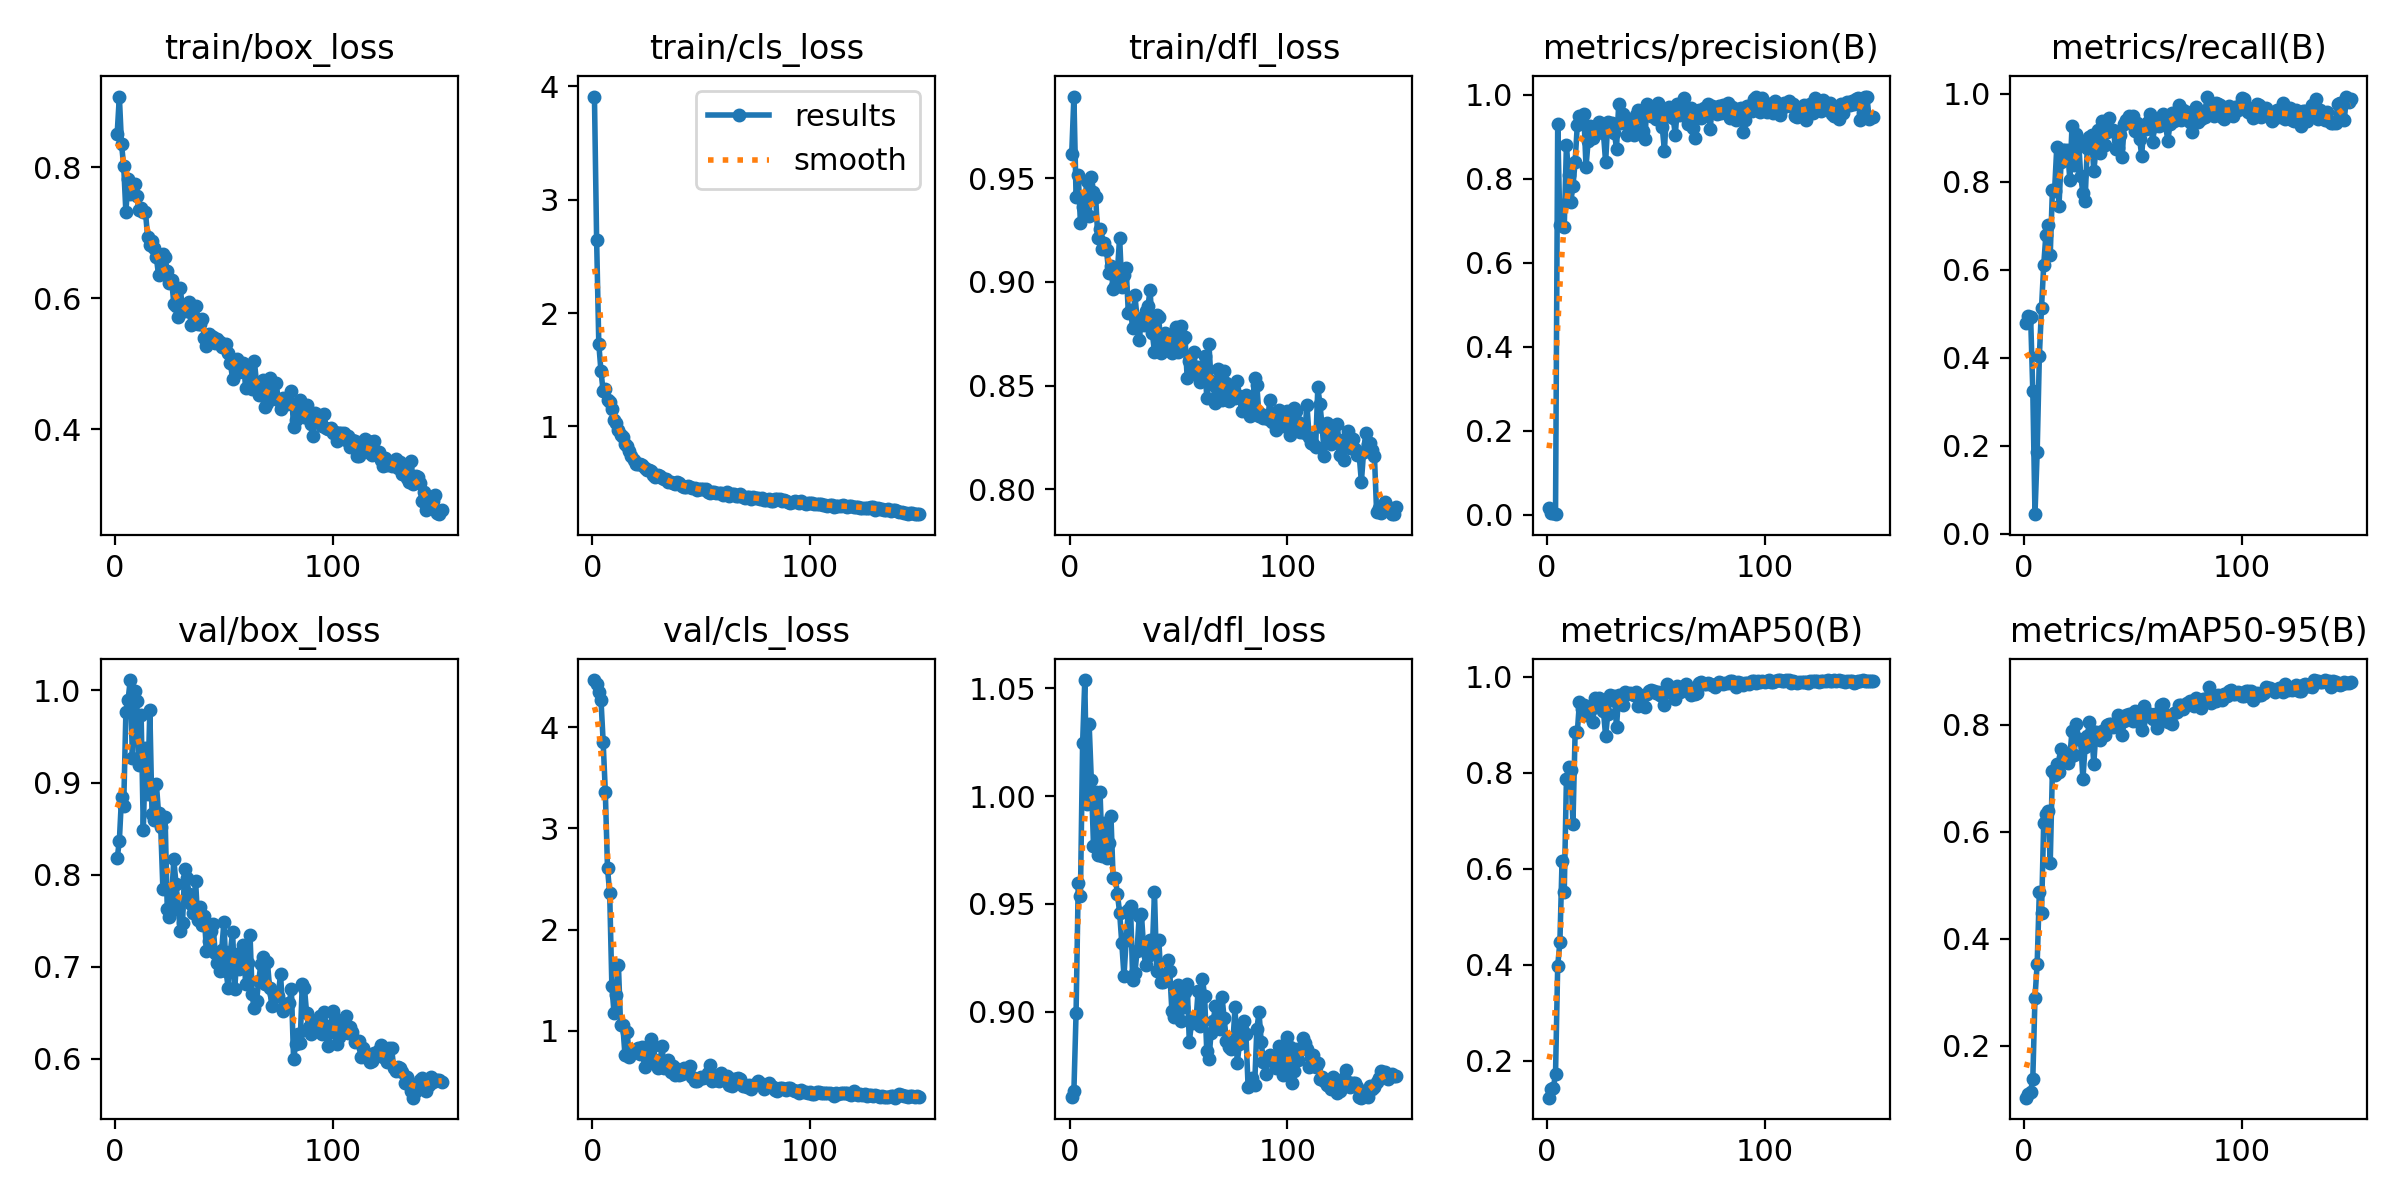

Source data for this figure (header and first rows):
epoch, time, train/box_loss, train/cls_loss, train/dfl_loss, metrics/precision(B), metrics/recall(B), metrics/mAP50(B), metrics/mAP50-95(B), val/box_loss, val/cls_loss, val/dfl_loss, lr/pg0, lr/pg1, lr/pg2
1, 40.6, 0.8509, 3.91, 0.962, 0.01601, 0.4794, 0.123, 0.1032, 0.8175, 4.465, 0.8603, 0.0001778, 0.0001778, 0.0001778
2, 51.31, 0.9077, 2.648, 0.9895, 0.00361, 0.4953, 0.1414, 0.1095, 0.8367, 4.429, 0.8632, 0.0003642, 0.0003642, 0.0003642
3, 67.53, 0.8352, 1.728, 0.9409, 0.00468, 0.4928, 0.1436, 0.1144, 0.884, 4.352, 0.8995, 0.0005482, 0.0005482, 0.0005482
4, 83.48, 0.801, 1.487, 0.9516, 0.00133, 0.324, 0.1729, 0.1386, 0.875, 4.272, 0.9599, 0.0007296, 0.0007296, 0.0007296
5, 98.11, 0.7311, 1.311, 0.9285, 0.93, 0.04437, 0.398, 0.2901, 0.9762, 3.854, 0.9538, 0.0009086, 0.0009086, 0.0009086
6, 113.8, 0.7817, 1.329, 0.9364, 0.6889, 0.1852, 0.4466, 0.3531, 0.9895, 3.354, 1.024, 0.001074, 0.001074, 0.001074
7, 129.5, 0.7594, 1.234, 0.9395, 0.7379, 0.403, 0.6167, 0.4876, 1.011, 2.605, 1.054, 0.001067, 0.001067, 0.001067
8, 145.6, 0.7623, 1.216, 0.9487, 0.6847, 0.5141, 0.5511, 0.4478, 0.9268, 2.357, 0.9963, 0.00106, 0.00106, 0.00106
9, 159.9, 0.7746, 1.156, 0.9317, 0.8798, 0.61, 0.7862, 0.6163, 0.999, 1.442, 1.033, 0.001052, 0.001052, 0.001052
10, 175.3, 0.7555, 1.057, 0.9509, 0.8091, 0.6796, 0.8113, 0.6336, 0.9884, 1.173, 1.008, 0.001045, 0.001045, 0.001045
11, 191.2, 0.7342, 1.025, 0.9436, 0.745, 0.7025, 0.8048, 0.6395, 0.9196, 1.349, 0.9771, 0.001038, 0.001038, 0.001038
12, 207.5, 0.7368, 0.9654, 0.9408, 0.7825, 0.6339, 0.6935, 0.5419, 0.9731, 1.653, 1.002, 0.00103, 0.00103, 0.00103
13, 222.2, 0.7307, 0.9277, 0.9211, 0.8399, 0.7808, 0.8841, 0.7144, 0.8483, 1.059, 0.9729, 0.001023, 0.001023, 0.001023
14, 238.3, 0.731, 0.9054, 0.9257, 0.9282, 0.78, 0.8839, 0.7059, 0.9379, 1.06, 1.002, 0.001016, 0.001016, 0.001016
15, 253.3, 0.6927, 0.8439, 0.916, 0.9494, 0.8784, 0.9477, 0.7269, 0.8878, 0.7654, 0.9723, 0.001008, 0.001008, 0.001008
16, 269.1, 0.6805, 0.8268, 0.9186, 0.9479, 0.7448, 0.932, 0.7126, 0.9789, 0.9902, 0.9876, 0.001001, 0.001001, 0.001001
17, 284.9, 0.6872, 0.7866, 0.9152, 0.953, 0.8456, 0.9411, 0.7557, 0.8658, 0.7365, 0.9713, 0.0009937, 0.0009937, 0.0009937
18, 301.4, 0.6762, 0.741, 0.9042, 0.8284, 0.8725, 0.92, 0.7399, 0.8594, 0.8059, 0.9783, 0.0009863, 0.0009863, 0.0009863
19, 316.3, 0.662, 0.7046, 0.9075, 0.8906, 0.8733, 0.9325, 0.7329, 0.8986, 0.7876, 0.991, 0.000979, 0.000979, 0.000979
20, 331.7, 0.6349, 0.6682, 0.8966, 0.926, 0.8728, 0.9278, 0.7289, 0.8667, 0.814, 0.9623, 0.0009717, 0.0009717, 0.0009717
21, 347.5, 0.6381, 0.6682, 0.898, 0.8978, 0.805, 0.9053, 0.7402, 0.8517, 0.8297, 0.9622, 0.0009643, 0.0009643, 0.0009643
22, 362.2, 0.6673, 0.6654, 0.9055, 0.9065, 0.9272, 0.9559, 0.7888, 0.784, 0.7707, 0.9546, 0.000957, 0.000957, 0.000957
23, 378.2, 0.6619, 0.6589, 0.9214, 0.9179, 0.8379, 0.9466, 0.7443, 0.8631, 0.837, 0.9459, 0.0009497, 0.0009497, 0.0009497
24, 391.9, 0.6407, 0.6356, 0.8973, 0.9353, 0.9097, 0.9562, 0.8011, 0.763, 0.6446, 0.9317, 0.0009424, 0.0009424, 0.0009424
25, 407.5, 0.6222, 0.6161, 0.9034, 0.9164, 0.8949, 0.9379, 0.7728, 0.7545, 0.7306, 0.9166, 0.000935, 0.000935, 0.000935
26, 421.8, 0.6282, 0.6156, 0.9065, 0.9084, 0.8142, 0.9288, 0.7717, 0.7743, 0.7223, 0.9332, 0.0009277, 0.0009277, 0.0009277
27, 437.2, 0.5914, 0.6094, 0.885, 0.8393, 0.7744, 0.8755, 0.6983, 0.8165, 0.9201, 0.9471, 0.0009204, 0.0009204, 0.0009204
28, 452.3, 0.5879, 0.5738, 0.8865, 0.9351, 0.7573, 0.9225, 0.7588, 0.7904, 0.8472, 0.9491, 0.000913, 0.000913, 0.000913
29, 467.9, 0.5717, 0.5576, 0.8776, 0.922, 0.8761, 0.9614, 0.779, 0.7632, 0.7081, 0.9149, 0.0009057, 0.0009057, 0.0009057
30, 482.5, 0.6152, 0.5715, 0.8936, 0.9317, 0.9025, 0.9516, 0.8046, 0.7385, 0.6308, 0.9177, 0.0008984, 0.0008984, 0.0008984
31, 498, 0.5814, 0.5627, 0.8826, 0.9097, 0.9058, 0.9604, 0.7883, 0.7472, 0.6631, 0.9284, 0.000891, 0.000891, 0.000891
32, 513, 0.58, 0.5412, 0.872, 0.8717, 0.8239, 0.8954, 0.7275, 0.8058, 0.8495, 0.9445, 0.0008837, 0.0008837, 0.0008837
33, 530.8, 0.5821, 0.5362, 0.8818, 0.9766, 0.8746, 0.9625, 0.7873, 0.7965, 0.6322, 0.9453, 0.0008764, 0.0008764, 0.0008764
34, 544.4, 0.5934, 0.5336, 0.8793, 0.9322, 0.918, 0.9545, 0.781, 0.7789, 0.6618, 0.93, 0.000869, 0.000869, 0.000869
35, 559.6, 0.5592, 0.5118, 0.8858, 0.9542, 0.865, 0.9415, 0.7715, 0.7684, 0.713, 0.9216, 0.0008617, 0.0008617, 0.0008617
36, 575.7, 0.5737, 0.5082, 0.8882, 0.9374, 0.9381, 0.968, 0.7882, 0.7586, 0.5951, 0.9261, 0.0008544, 0.0008544, 0.0008544
37, 591.1, 0.5877, 0.5003, 0.8963, 0.9047, 0.8831, 0.9642, 0.7815, 0.7932, 0.656, 0.9334, 0.000847, 0.000847, 0.000847
38, 606.2, 0.5606, 0.4929, 0.8755, 0.9302, 0.9135, 0.9665, 0.8001, 0.7506, 0.5626, 0.9282, 0.0008397, 0.0008397, 0.0008397
39, 621.3, 0.5605, 0.5106, 0.8661, 0.9271, 0.9454, 0.9638, 0.8007, 0.7653, 0.6268, 0.9555, 0.0008324, 0.0008324, 0.0008324
40, 635.9, 0.5683, 0.4976, 0.8838, 0.9034, 0.9189, 0.9608, 0.8018, 0.7454, 0.5672, 0.9187, 0.000825, 0.000825, 0.000825
41, 651.6, 0.539, 0.4783, 0.8829, 0.9511, 0.9189, 0.9679, 0.796, 0.7552, 0.5772, 0.9335, 0.0008177, 0.0008177, 0.0008177
42, 666.1, 0.5266, 0.4657, 0.8656, 0.9636, 0.8744, 0.9385, 0.7977, 0.7167, 0.6316, 0.9138, 0.0008104, 0.0008104, 0.0008104
43, 680, 0.5456, 0.4682, 0.87, 0.9574, 0.8768, 0.9616, 0.819, 0.7278, 0.5994, 0.9137, 0.000803, 0.000803, 0.000803
44, 695.9, 0.5424, 0.4761, 0.8753, 0.9123, 0.9058, 0.9586, 0.8058, 0.7388, 0.5865, 0.917, 0.0007957, 0.0007957, 0.0007957
45, 711.3, 0.5402, 0.4624, 0.8702, 0.8935, 0.8566, 0.9373, 0.7803, 0.7461, 0.6525, 0.9238, 0.0007884, 0.0007884, 0.0007884
46, 726.5, 0.5317, 0.457, 0.8731, 0.9772, 0.931, 0.9641, 0.8073, 0.7153, 0.5463, 0.9189, 0.000781, 0.000781, 0.000781
47, 741.9, 0.5376, 0.4537, 0.8658, 0.9595, 0.9415, 0.9702, 0.819, 0.7037, 0.5003, 0.9002, 0.0007737, 0.0007737, 0.0007737
48, 758, 0.5326, 0.4358, 0.8741, 0.9498, 0.9493, 0.9723, 0.8201, 0.6952, 0.506, 0.8976, 0.0007664, 0.0007664, 0.0007664
49, 773.4, 0.5249, 0.4499, 0.8784, 0.9652, 0.9443, 0.9709, 0.8195, 0.7177, 0.5226, 0.908, 0.000759, 0.000759, 0.000759
50, 787.6, 0.5264, 0.4461, 0.8661, 0.9431, 0.9489, 0.9666, 0.8072, 0.7489, 0.5441, 0.9122, 0.0007517, 0.0007517, 0.0007517
51, 802.6, 0.5294, 0.4482, 0.879, 0.9798, 0.9167, 0.9675, 0.8257, 0.6949, 0.532, 0.8956, 0.0007444, 0.0007444, 0.0007444
52, 819.2, 0.5157, 0.4517, 0.8724, 0.9462, 0.9334, 0.9618, 0.8212, 0.6766, 0.5412, 0.9021, 0.000737, 0.000737, 0.000737
53, 834.6, 0.5002, 0.4198, 0.8736, 0.9221, 0.8985, 0.9595, 0.8041, 0.7163, 0.5866, 0.9093, 0.0007297, 0.0007297, 0.0007297
54, 850.4, 0.4766, 0.4108, 0.8538, 0.867, 0.8597, 0.9399, 0.7913, 0.7381, 0.6639, 0.9129, 0.0007224, 0.0007224, 0.0007224
55, 865.5, 0.5016, 0.4217, 0.8617, 0.9662, 0.9286, 0.9835, 0.8349, 0.6763, 0.507, 0.8859, 0.000715, 0.000715, 0.000715
56, 880.6, 0.5063, 0.4251, 0.8562, 0.9701, 0.9198, 0.9699, 0.8162, 0.7136, 0.5533, 0.895, 0.0007077, 0.0007077, 0.0007077
57, 895.9, 0.4876, 0.4088, 0.866, 0.9614, 0.936, 0.9725, 0.819, 0.6975, 0.5166, 0.8971, 0.0007004, 0.0007004, 0.0007004
58, 910.6, 0.4955, 0.4105, 0.8579, 0.9449, 0.9546, 0.9752, 0.8194, 0.7084, 0.4991, 0.8948, 0.000693, 0.000693, 0.000693
59, 926.5, 0.5001, 0.4093, 0.8591, 0.904, 0.89, 0.9526, 0.8116, 0.7236, 0.5816, 0.9095, 0.0006857, 0.0006857, 0.0006857
60, 941.4, 0.4632, 0.3939, 0.8516, 0.9774, 0.9282, 0.9805, 0.8203, 0.681, 0.5306, 0.8935, 0.0006784, 0.0006784, 0.0006784
... 90 more rows
